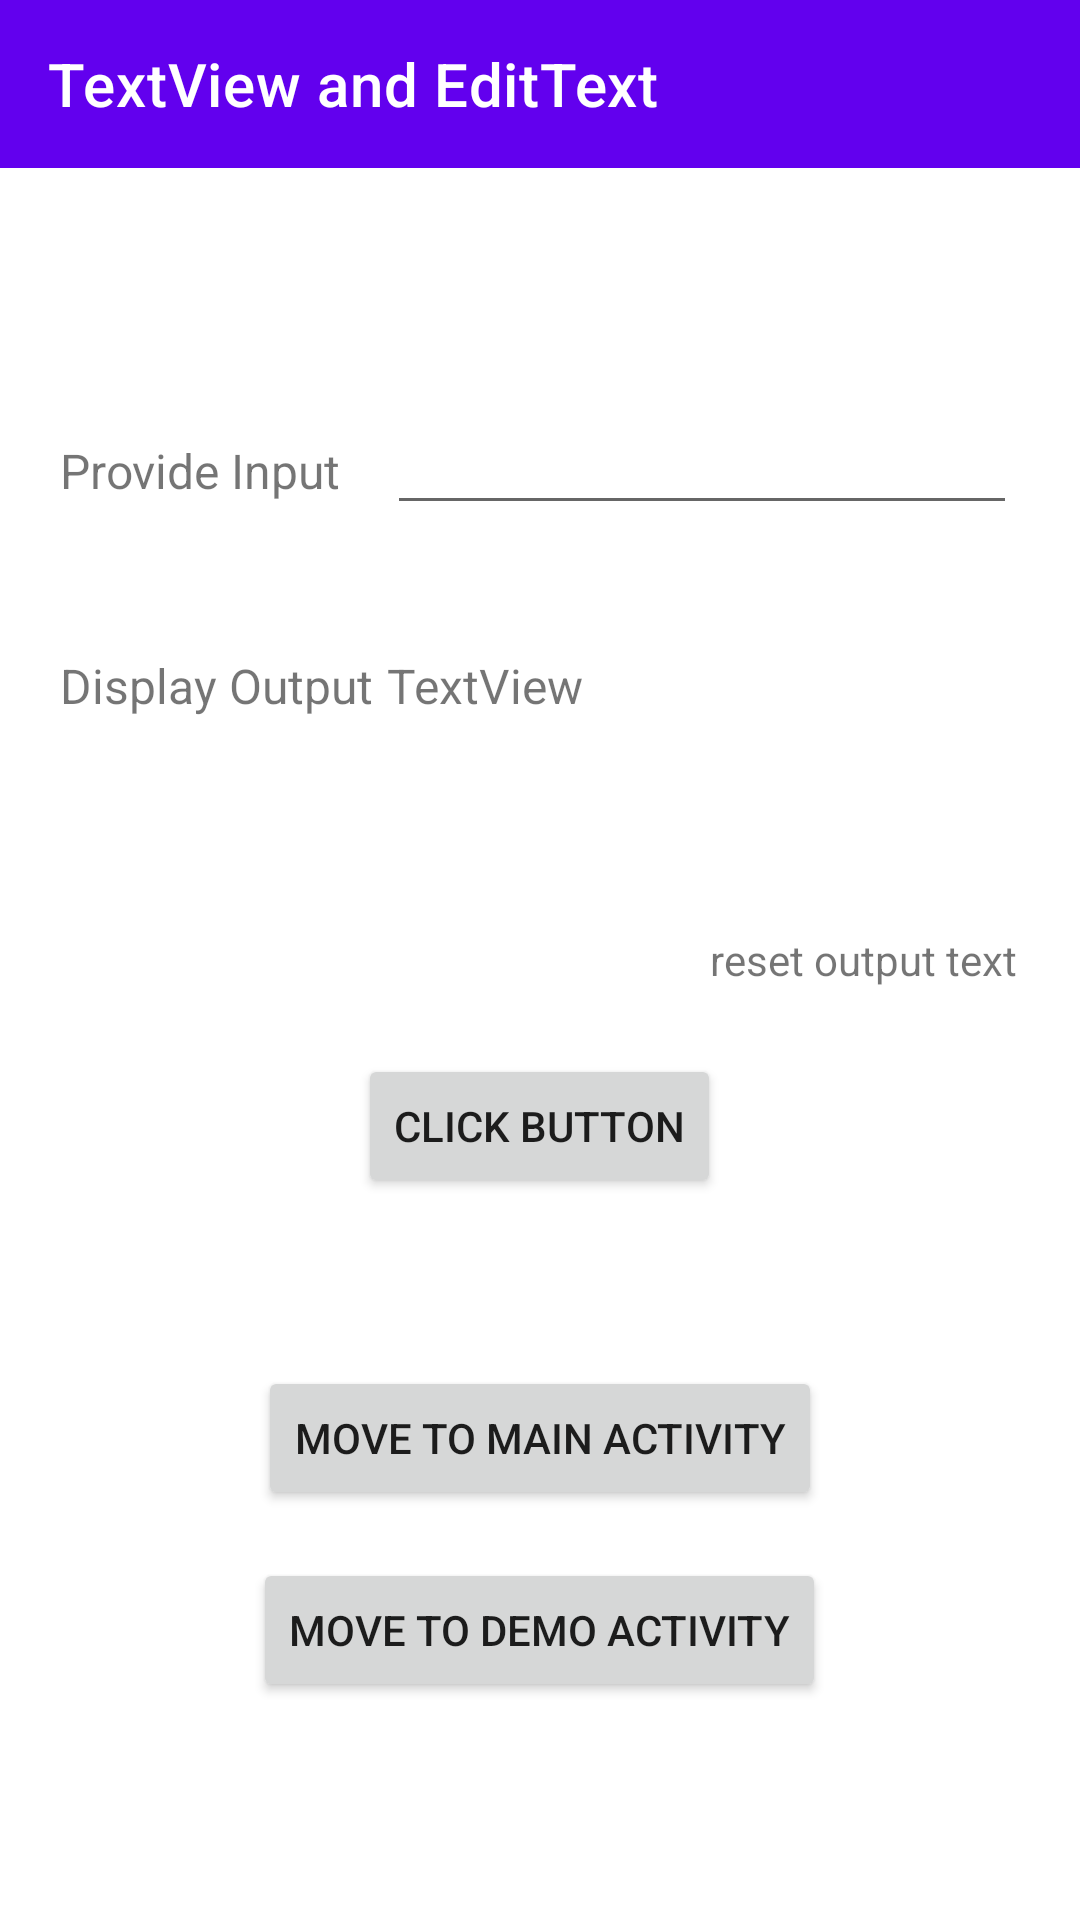

Here is an Android app screen rendered from its layout file. Give the layout XML and the strings, colors and styles it references.
<!-- AndroidManifest.xml: activity theme Theme.DemoAndroidApp.NoActionBar -->
<!-- res/layout/activity_basic.xml -->
<?xml version="1.0" encoding="utf-8"?>
<RelativeLayout xmlns:android="http://schemas.android.com/apk/res/android"
    xmlns:app="http://schemas.android.com/apk/res-auto"
    xmlns:tools="http://schemas.android.com/tools"
    android:layout_width="match_parent"
    android:layout_height="match_parent">


    <androidx.appcompat.widget.Toolbar
        android:id="@+id/toolbar3"
        android:layout_width="match_parent"
        android:layout_height="wrap_content"
        android:layout_marginBottom="0dp"
        android:background="?attr/colorPrimary"
        android:minHeight="?attr/actionBarSize"
        android:theme="?attr/actionBarTheme"
        app:title="@string/textview_and_edittext" />

    <TextView
        android:id="@+id/textView2"
        android:layout_width="wrap_content"
        android:layout_height="wrap_content"
        android:layout_below="@id/toolbar3"
        android:layout_marginStart="20dp"
        android:layout_marginTop="90dp"
        android:text="@string/provide_input"
        android:textSize="16sp" />

    <TextView
        android:id="@+id/textView3"
        android:layout_width="wrap_content"
        android:layout_height="wrap_content"
        android:layout_below="@+id/textView2"
        android:layout_marginStart="20dp"
        android:layout_marginTop="50dp"
        android:text="@string/display_output"
        android:textSize="16sp" />

    <EditText
        android:id="@+id/editText"
        android:layout_width="wrap_content"
        android:layout_height="wrap_content"
        android:layout_alignBaseline="@+id/textView2"
        android:layout_alignBottom="@+id/textView2"
        android:layout_alignParentEnd="true"
        android:layout_marginEnd="21dp"
        android:ems="10"
        android:inputType="textPersonName"
        android:text="" />

    <TextView
        android:id="@+id/textView4"
        android:layout_width="wrap_content"
        android:layout_height="wrap_content"
        android:layout_alignStart="@+id/editText"
        android:layout_alignTop="@+id/textView3"
        android:text="@string/textview"
        android:textSize="16sp" />

    <Button
        android:id="@+id/button"
        android:layout_width="wrap_content"
        android:layout_height="wrap_content"
        android:layout_below="@+id/textView4"
        android:layout_centerHorizontal="true"
        android:layout_marginTop="112dp"
        android:text="@string/click_button" />

    <Button
        android:id="@+id/jump_to_main_activity"
        android:layout_width="wrap_content"
        android:layout_height="wrap_content"
        android:layout_below="@+id/textView5"
        android:layout_centerHorizontal="true"
        android:layout_marginTop="126dp"
        android:text="@string/move_to_main_activity" />

    <Button
        android:id="@+id/jump_to_demo"
        android:layout_width="wrap_content"
        android:layout_height="wrap_content"
        android:layout_below="@+id/jump_to_main_activity"
        android:layout_centerHorizontal="true"
        android:layout_marginTop="16dp"
        android:text="@string/move_to_demo_activity" />

    <TextView
        android:id="@+id/textView5"
        android:layout_width="wrap_content"
        android:layout_height="wrap_content"
        android:layout_alignEnd="@+id/editText"
        android:layout_centerVertical="true"
        android:text="@string/reset_output_text" />
</RelativeLayout>
<!-- resources referenced by this layout -->
<resources>
  <string name="click_button">Click Button</string>
  <string name="display_output">Display Output</string>
  <string name="move_to_demo_activity">move to demo activity</string>
  <string name="move_to_main_activity">move to main activity</string>
  <string name="provide_input">Provide Input</string>
  <string name="reset_output_text">reset output text</string>
  <string name="textview">TextView</string>
  <string name="textview_and_edittext">TextView and EditText</string>
  <style name="Theme.DemoAndroidApp.NoActionBar">
          <item name="windowActionBar">false</item>
          <item name="windowNoTitle">true</item>
      </style>
</resources>
